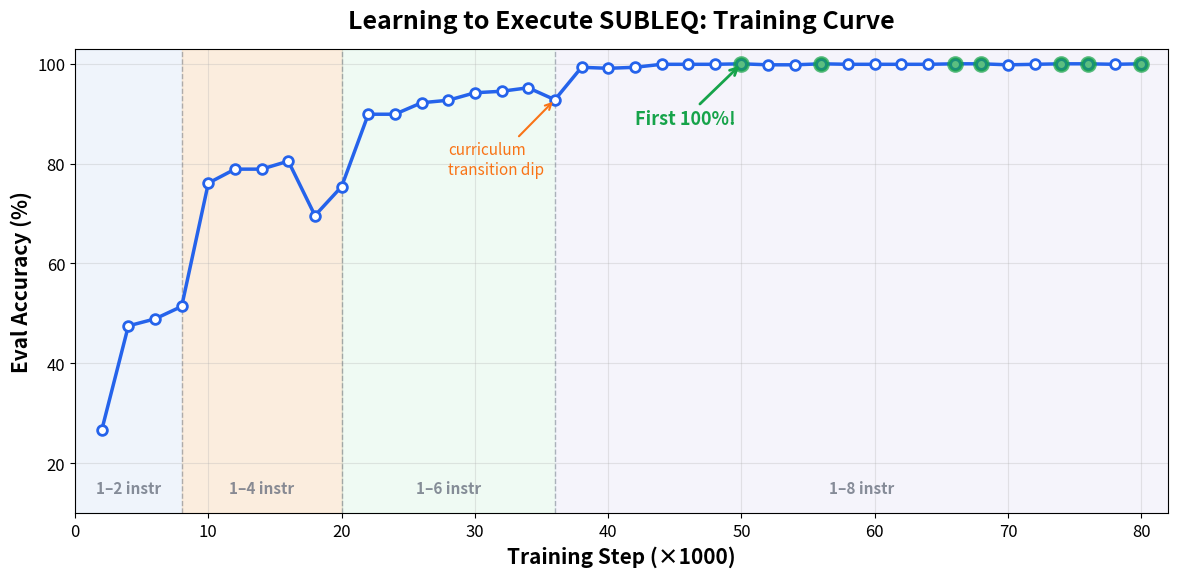

Recreate this plot in Python. (Note: this script raises an exception after producing the figure.)
#!/usr/bin/env python3
"""Generate 3 blog figures for the 'What Claude Code Built' section."""

import matplotlib
matplotlib.use('Agg')
import matplotlib.pyplot as plt
import matplotlib.patches as mpatches
import numpy as np

# ── Style setup ──
plt.rcParams.update({
    'font.size': 14,
    'axes.titlesize': 18,
    'axes.labelsize': 15,
    'xtick.labelsize': 12,
    'ytick.labelsize': 12,
    'legend.fontsize': 12,
    'figure.facecolor': 'white',
    'axes.facecolor': '#FAFAFA',
    'axes.grid': True,
    'grid.alpha': 0.3,
    'grid.linestyle': '-',
    'font.family': 'sans-serif',
})

# Color palette
BLUE = '#2563EB'
ORANGE = '#F97316'
GREEN = '#16A34A'
RED = '#DC2626'
PURPLE = '#7C3AED'
GRAY = '#6B7280'
LIGHTBLUE = '#DBEAFE'
LIGHTORANGE = '#FED7AA'
LIGHTGREEN = '#DCFCE7'
LIGHTPURPLE = '#EDE9FE'

# ════════════════════════════════════════════════════════════════
# FIGURE 1: Training curve with curriculum phases
# ════════════════════════════════════════════════════════════════

# Eval data from the paper (wide model, step in thousands)
steps_k = [2,4,6,8,10,12,14,16,18,20,22,24,26,28,30,32,34,36,38,40,42,
           44,46,48,50,52,54,56,58,60,62,64,66,68,70,72,74,76,78,80]
eval_acc = [26.6,47.5,48.9,51.4,76.1,78.9,78.9,80.5,
            69.6,75.4,89.9,89.9,92.2,92.7,94.2,94.5,95.2,
            92.8,99.3,99.1,99.3,99.9,99.9,99.9,100,99.8,99.8,100,
            99.9,99.9,99.9,99.9,100,100,99.8,99.9,100,100,99.9,100]

fig, ax = plt.subplots(figsize=(12, 6))

# Curriculum phase backgrounds
phases = [(0, 8, '1–2 instr', LIGHTBLUE),
          (8, 20, '1–4 instr', LIGHTORANGE),
          (20, 36, '1–6 instr', LIGHTGREEN),
          (36, 82, '1–8 instr', LIGHTPURPLE)]

for start, end, label, color in phases:
    ax.axvspan(start, end, alpha=0.35, color=color, zorder=0)
    mid = (start + end) / 2
    ax.text(mid, 15, label, ha='center', va='center', fontsize=11,
            fontweight='bold', color=GRAY, alpha=0.8)

# Transition lines
for x in [8, 20, 36]:
    ax.axvline(x=x, color=GRAY, linestyle='--', alpha=0.5, linewidth=1)

# Main curve
ax.plot(steps_k, eval_acc, 'o-', color=BLUE, linewidth=2.5, markersize=7,
        markerfacecolor='white', markeredgewidth=2, markeredgecolor=BLUE,
        zorder=5)

# Highlight the 100% points
for s, a in zip(steps_k, eval_acc):
    if a == 100:
        ax.plot(s, a, 'o', color=GREEN, markersize=10, markeredgewidth=2,
                markeredgecolor=GREEN, markerfacecolor=GREEN, zorder=6, alpha=0.7)

# First 100% annotation
ax.annotate('First 100%!', xy=(50, 100), xytext=(42, 88),
            fontsize=13, fontweight='bold', color=GREEN,
            arrowprops=dict(arrowstyle='->', color=GREEN, lw=2),
            zorder=7)

# Curriculum dip annotation
ax.annotate('curriculum\ntransition dip', xy=(36, 92.8), xytext=(28, 78),
            fontsize=11, color=ORANGE, fontstyle='italic',
            arrowprops=dict(arrowstyle='->', color=ORANGE, lw=1.5),
            zorder=7)

ax.set_xlabel('Training Step (×1000)', fontweight='bold')
ax.set_ylabel('Eval Accuracy (%)', fontweight='bold')
ax.set_title('Learning to Execute SUBLEQ: Training Curve', fontweight='bold', pad=15)
ax.set_xlim(0, 82)
ax.set_ylim(10, 103)
ax.set_yticks([20, 40, 60, 80, 100])

plt.tight_layout()
plt.savefig('/Users/anadim/subleq-transformer/fig1_training_curve.png', dpi=200, bbox_inches='tight')
print("Saved fig1_training_curve.png")
plt.close()

# ════════════════════════════════════════════════════════════════
# FIGURE 2: Width vs Depth scaling
# ════════════════════════════════════════════════════════════════

models = {
    'Tiny\n(d=64, L=2)': {'params': 135, 'acc': 23.3, 'width': 64, 'depth': 2},
    'Small\n(d=64, L=4)': {'params': 235, 'acc': 20.6, 'width': 64, 'depth': 4},
    'Medium\n(d=128, L=4)': {'params': 864, 'acc': 49.1, 'width': 128, 'depth': 4},
    'Base\n(d=128, L=6)': {'params': 1260, 'acc': 36.2, 'width': 128, 'depth': 6},
    'Deep\n(d=128, L=12)': {'params': 2450, 'acc': 74.8, 'width': 128, 'depth': 12},
    'Wide\n(d=256, L=6)': {'params': 4879, 'acc': 95.9, 'width': 256, 'depth': 6},
}

fig, ax = plt.subplots(figsize=(11, 7.5))

names = list(models.keys())
accs = [models[n]['acc'] for n in names]
params = [models[n]['params'] for n in names]
widths = [models[n]['width'] for n in names]

# Color by width
color_map = {64: GRAY, 128: ORANGE, 256: BLUE}
colors = [color_map[w] for w in widths]

bars = ax.bar(range(len(names)), accs, color=colors, edgecolor='white',
              linewidth=2, width=0.7, zorder=3)

# Add param count labels on bars
for i, (bar, p, a) in enumerate(zip(bars, params, accs)):
    label = f"{p/1000:.1f}M" if p >= 1000 else f"{p}K"
    ax.text(bar.get_x() + bar.get_width()/2, a + 1.5, label,
            ha='center', va='bottom', fontsize=11, fontweight='bold',
            color=colors[i])

ax.set_xticks(range(len(names)))
ax.set_xticklabels(names, fontsize=9)
ax.set_ylabel('Full Accuracy (%)', fontweight='bold')
ax.set_title('Width Dominates Depth for SUBLEQ Execution', fontweight='bold', pad=15)
ax.set_ylim(0, 108)

# Highlight the comparison
ax.annotate('', xy=(4, 74.8), xytext=(5, 95.9),
            arrowprops=dict(arrowstyle='<->', color=RED, lw=2.5))
ax.text(4.5, 86, '2× params\n+21 pts', ha='center', fontsize=12,
        fontweight='bold', color=RED)

# Subtitle note — placed lower to avoid overlap with x-axis labels
ax.text(0.5, -0.13, 'Same width (d=128), 3× more depth: only +25 pts  |  2× width (d=256): +21 pts over Deep with fewer layers',
        ha='center', fontsize=9.5, color=GRAY, fontstyle='italic',
        transform=ax.transAxes)

# Legend
legend_elements = [mpatches.Patch(facecolor=GRAY, label='d=64'),
                   mpatches.Patch(facecolor=ORANGE, label='d=128'),
                   mpatches.Patch(facecolor=BLUE, label='d=256')]
ax.legend(handles=legend_elements, loc='upper left', title='Model Width',
          title_fontsize=12)

plt.tight_layout()
plt.savefig('/Users/anadim/subleq-transformer/fig2_width_vs_depth.png', dpi=200, bbox_inches='tight')
print("Saved fig2_width_vs_depth.png")
plt.close()

# ════════════════════════════════════════════════════════════════
# FIGURE 3: Multiplication table — the "it works" visual
# ════════════════════════════════════════════════════════════════

fig, ax = plt.subplots(figsize=(10, 10))

# Build the multiplication table
max_val = 127  # 8-bit signed max
table = np.zeros((12, 12))
mask = np.ones((12, 12), dtype=bool)  # True = valid (not overflow)

for i in range(12):
    for j in range(12):
        val = (i+1) * (j+1)
        if val <= max_val:
            table[i, j] = val
        else:
            mask[i, j] = False

# Create colored grid
for i in range(12):
    for j in range(12):
        a, b = i+1, j+1
        val = a * b
        if val <= max_val:
            # Color intensity by value
            intensity = val / max_val
            color = plt.cm.Blues(0.15 + 0.6 * intensity)
            rect = plt.Rectangle((j, 11-i), 1, 1, facecolor=color,
                                  edgecolor='white', linewidth=2)
            ax.add_patch(rect)
            ax.text(j + 0.5, 11-i + 0.5, str(val),
                    ha='center', va='center', fontsize=10, fontweight='bold',
                    color='white' if intensity > 0.5 else '#1E3A5F')
        else:
            rect = plt.Rectangle((j, 11-i), 1, 1, facecolor='#F3F4F6',
                                  edgecolor='white', linewidth=2)
            ax.add_patch(rect)
            ax.text(j + 0.5, 11-i + 0.5, '—',
                    ha='center', va='center', fontsize=10, color='#D1D5DB')

# Labels
for i in range(12):
    ax.text(i + 0.5, 12.3, str(i+1), ha='center', va='center',
            fontsize=13, fontweight='bold')
    ax.text(-0.5, 11-i + 0.5, str(i+1), ha='center', va='center',
            fontsize=13, fontweight='bold')

ax.set_xlim(-0.8, 12)
ax.set_ylim(-0.8, 12.8)
ax.set_aspect('equal')
ax.axis('off')

ax.set_title('Multiplication Table Computed by the Trained Transformer\n'
             '141/141 correct — never seen during training',
             fontweight='bold', fontsize=16, pad=20)

# "All correct" badge
badge = mpatches.FancyBboxPatch((3.5, -0.7), 5, 0.6,
                                 boxstyle="round,pad=0.1",
                                 facecolor=GREEN, edgecolor='white',
                                 linewidth=2, alpha=0.9)
ax.add_patch(badge)
ax.text(6, -0.4, '141/141 CORRECT', ha='center', va='center',
        fontsize=14, fontweight='bold', color='white')

# Gray = overflow note
ax.text(6, -1.3, 'Gray cells = overflow (exceed 8-bit range), not tested',
        ha='center', fontsize=10, color=GRAY, fontstyle='italic')

plt.tight_layout()
plt.savefig('/Users/anadim/subleq-transformer/fig3_multiplication_table.png', dpi=200, bbox_inches='tight')
print("Saved fig3_multiplication_table.png")
plt.close()

print("\nDone! Three figures saved:")
print("  fig1_training_curve.png       — Training curve with curriculum phases")
print("  fig2_width_vs_depth.png       — Width vs depth scaling comparison")
print("  fig3_multiplication_table.png — 12x12 multiplication table (141/141 correct)")
